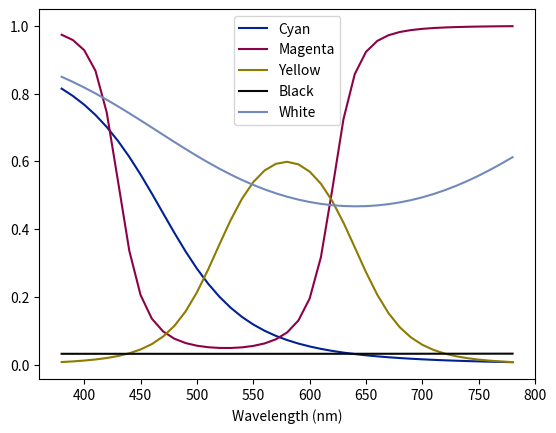

Python code for this plot:
import numpy as np
import matplotlib.pyplot as plt


# 0.814412 0.792734 0.767076 0.736795 0.701292 0.660142 0.613276 0.561196 0.505123 0.446994 0.389194 0.33411 0.283661 0.239017 0.200578 0.168141 0.141139 0.118837 0.100485 0.08539 0.0729509 0.062666 0.0541253 0.046998 0.0410188 0.0359759 0.0317 0.0280554 0.0249329 0.0222448 0.0199196 0.0178994 0.0161367 0.0145925 0.0132344 0.0120357 0.0109739 0.0100304 0.00918925 0.00843719 0.00776291 
c = np.array([0.814412, 0.792734, 0.767076, 0.736795, 0.701292, 0.660142, 0.613276, 0.561196, 0.505123, 0.446994, 0.389194, 0.33411, 0.283661, 0.239017, 0.200578, 0.168141, 0.141139, 0.118837, 0.100485, 0.08539, 0.0729509, 0.062666, 0.0541253, 0.046998, 0.0410188, 0.0359759, 0.0317, 0.0280554, 0.0249329, 0.0222448, 0.0199196, 0.0178994, 0.0161367, 0.0145925, 0.0132344, 0.0120357, 0.0109739, 0.0100304, 0.00918925, 0.00843719, 0.00776291])
# 0.973312 0.957611 0.927822 0.867266 0.743981 0.541335 0.336596 0.205929 0.136095 0.098429 0.0769435 0.06411 0.0563339 0.0518304 0.0497122 0.0495999 0.0514747 0.0556696 0.0629988 0.0751123 0.0953179 0.130516 0.195401 0.317419 0.515511 0.7242 0.856969 0.922864 0.955096 0.971935 0.981417 0.987116 0.990733 0.993131 0.994782 0.995952 0.996804 0.997438 0.997919 0.99829 0.99858
m = np.array([0.973312, 0.957611, 0.927822, 0.867266, 0.743981, 0.541335, 0.336596, 0.205929, 0.136095, 0.098429, 0.0769435, 0.06411, 0.0563339, 0.0518304, 0.0497122, 0.0495999, 0.0514747, 0.0556696, 0.0629988, 0.0751123, 0.0953179, 0.130516, 0.195401, 0.317419, 0.515511, 0.7242, 0.856969, 0.922864, 0.955096, 0.971935, 0.981417, 0.987116, 0.990733, 0.993131, 0.994782, 0.995952, 0.996804, 0.997438, 0.997919, 0.99829, 0.99858])
# 0.0081445 0.0100275 0.0124799 0.0157153 0.0200424 0.0259114 0.0339832 0.045227 0.0610439 0.0833804 0.11471 0.157616 0.213614 0.281303 0.355203 0.427154 0.489754 0.538751 0.572932 0.592673 0.59865 0.591131 0.569785 0.533922 0.483269 0.419324 0.346735 0.273151 0.206592 0.152083 0.110606 0.0804351 0.0589571 0.0437478 0.0329262 0.0251472 0.0194823 0.015299 0.012166 0.00978786 0.00795913 
y = np.array([0.0081445, 0.0100275, 0.0124799, 0.0157153, 0.0200424, 0.0259114, 0.0339832, 0.045227, 0.0610439, 0.0833804, 0.11471, 0.157616, 0.213614, 0.281303, 0.355203, 0.427154, 0.489754, 0.538751, 0.572932, 0.592673, 0.59865, 0.591131, 0.569785, 0.533922, 0.483269, 0.419324, 0.346735, 0.273151, 0.206592, 0.152083, 0.110606, 0.0804351, 0.0589571, 0.0437478, 0.0329262, 0.0251472, 0.0194823, 0.015299, 0.012166, 0.00978786, 0.00795913])
# 0.0324689 0.0324559 0.0324442 0.0324336 0.0324242 0.0324159 0.0324088 0.0324028 0.032398 0.0323943 0.0323917 0.0323903 0.0323901 0.032391 0.032393 0.0323961 0.0324005 0.0324059 0.0324126 0.0324203 0.0324292 0.0324393 0.0324505 0.0324629 0.0324764 0.0324911 0.0325069 0.0325239 0.0325421 0.0325614 0.0325819 0.0326036 0.0326264 0.0326505 0.0326757 0.0327021 0.0327297 0.0327585 0.0327885 0.0328197 0.0328521
k = np.array([0.0324689, 0.0324559, 0.0324442, 0.0324336, 0.0324242, 0.0324159, 0.0324088, 0.0324028, 0.032398, 0.0323943, 0.0323917, 0.0323903, 0.0323901, 0.032391, 0.032393, 0.0323961, 0.0324005, 0.0324059, 0.0324126, 0.0324203, 0.0324292, 0.0324393, 0.0324505, 0.0324629, 0.0324764, 0.0324911, 0.0325069, 0.0325239, 0.0325421, 0.0325614, 0.0325819, 0.0326036, 0.0326264, 0.0326505, 0.0326757, 0.0327021, 0.0327297, 0.0327585, 0.0327885, 0.0328197, 0.0328521])
# 0.849346 0.834127 0.817731 0.800199 0.781612 0.762092 0.741795 0.720916 0.699677 0.67832 0.657095 0.636249 0.616017 0.596611 0.578216 0.560987 0.545047 0.530489 0.517381 0.505768 0.495675 0.487115 0.480094 0.474608 0.470654 0.468225 0.467319 0.467934 0.47007 0.473732 0.478924 0.485651 0.493915 0.503715 0.515039 0.527864 0.542148 0.557829 0.57482 0.593002 0.612228 
w = np.array([0.849346, 0.834127, 0.817731, 0.800199, 0.781612, 0.762092, 0.741795, 0.720916, 0.699677, 0.67832, 0.657095, 0.636249, 0.616017, 0.596611, 0.578216, 0.560987, 0.545047, 0.530489, 0.517381, 0.505768, 0.495675, 0.487115, 0.480094, 0.474608, 0.470654, 0.468225, 0.467319, 0.467934, 0.47007, 0.473732, 0.478924, 0.485651, 0.493915, 0.503715, 0.515039, 0.527864, 0.542148, 0.557829, 0.57482, 0.593002, 0.612228])

assert len(c) == len(m) == len(y) == len(k) == len(w)

#  wavelengths from 380 to 780 nm, in 10 nm increments
wavelengths = np.linspace(380, 780, len(c))

plt.plot(wavelengths, c, label='Cyan', color=(0.0033,0.1298,0.5856))
plt.plot(wavelengths, m, label='Magenta', color=(0.5482, 0.0075, 0.2805))
plt.plot(wavelengths, y, label='Yellow', color = (0.5577, 0.4843, 0.0093))
plt.plot(wavelengths, k, label='Black', color = (0.0327, 0.0326, 0.0326))
plt.plot(wavelengths, w, label='White', color = (0.4456, 0.5393, 0.7349))
plt.xlabel('Wavelength (nm)')

plt.legend()
# save the plot
plt.savefig('rgb2spec.png')


